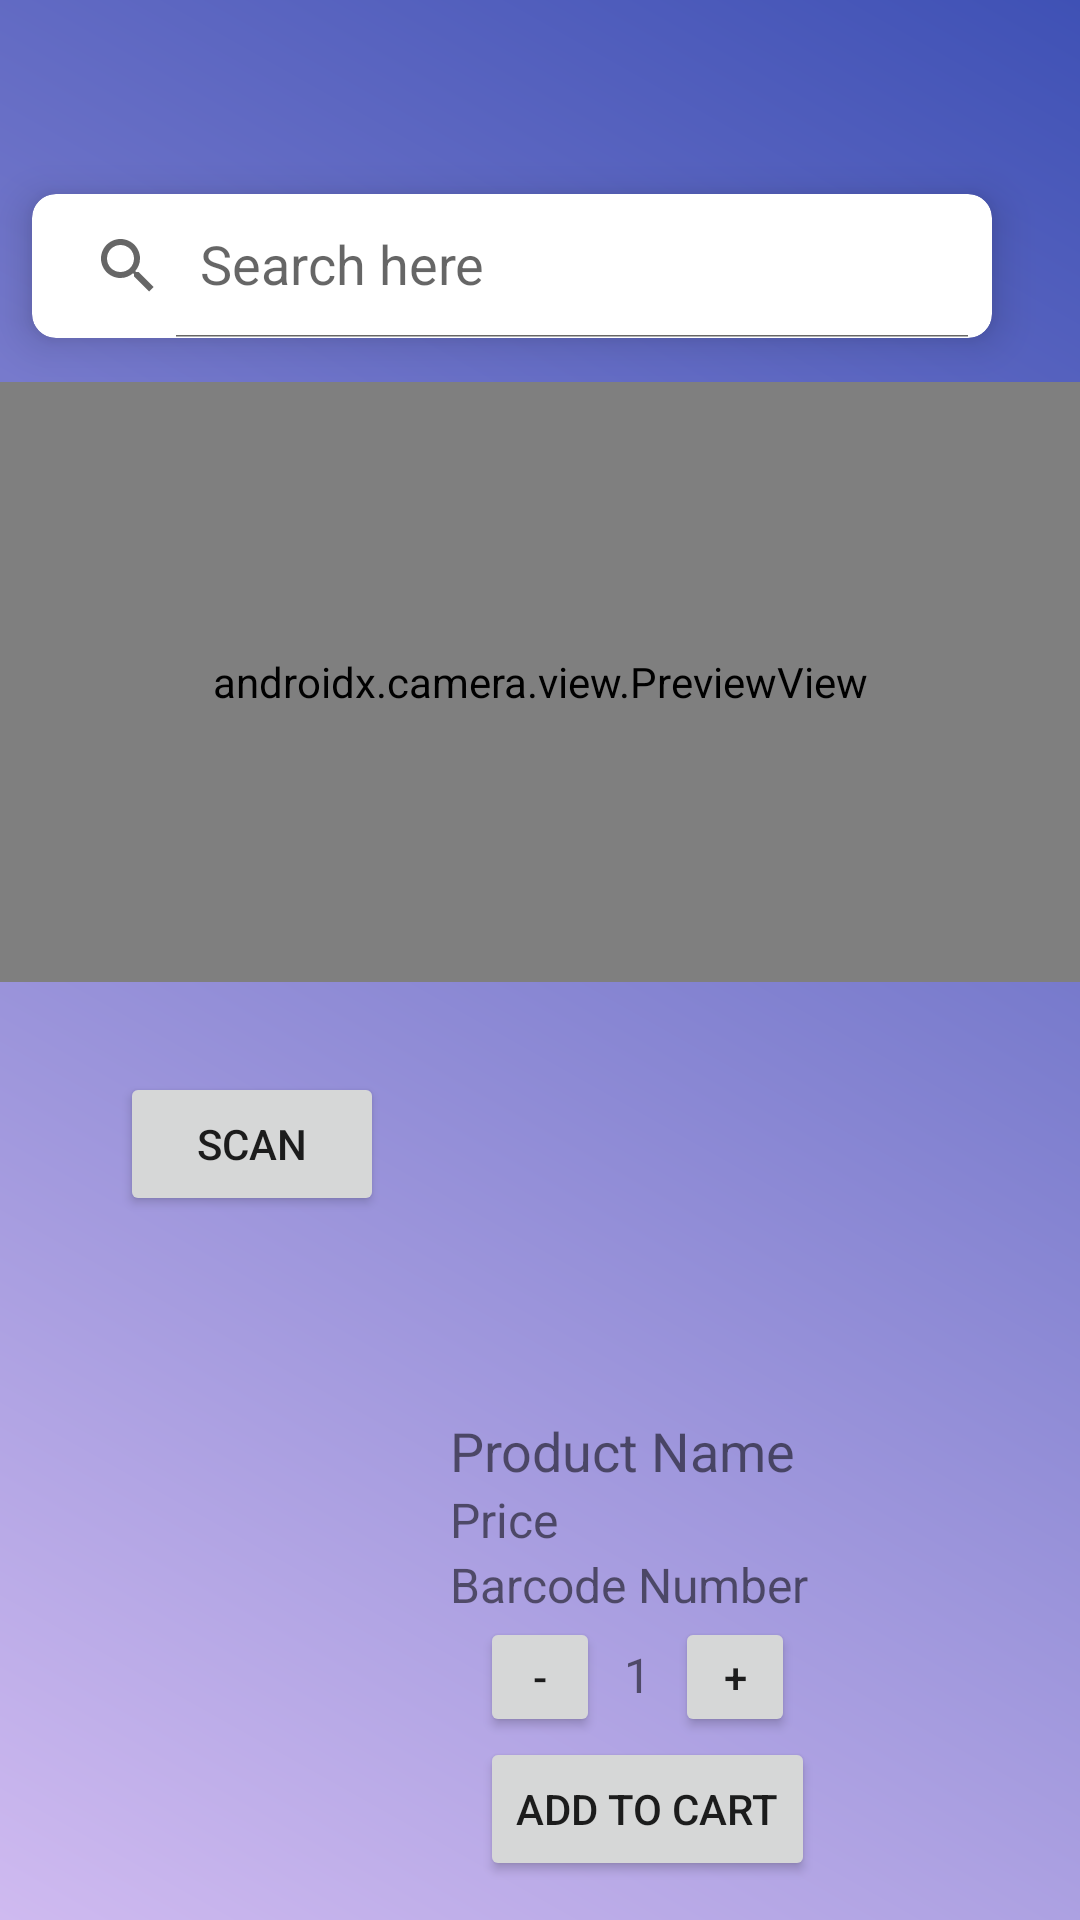

Reconstruct the res/layout file that produces this screen, plus the resources it refers to.
<!-- AndroidManifest.xml: application theme Theme.App_smart -->
<!-- res/layout/fragment_scan.xml -->
<?xml version="1.0" encoding="utf-8"?>
<LinearLayout xmlns:android="http://schemas.android.com/apk/res/android"
    xmlns:tools="http://schemas.android.com/tools"
    android:layout_width="match_parent"
    android:layout_height="match_parent"
    xmlns:app="http://schemas.android.com/apk/res-auto"
    android:background="@drawable/background_scan"

    android:orientation="vertical"
    tools:context=".Scan">

    


    <com.google.android.material.card.MaterialCardView
        android:layout_width="wrap_content"
        android:layout_height="wrap_content"
        app:cardCornerRadius="8dp"
        app:cardElevation="8dp"
        app:cardUseCompatPadding="true"
        android:layout_marginTop="50dp"
        >
        <androidx.appcompat.widget.SearchView
            android:layout_width="match_parent"
            android:layout_height="wrap_content"
            app:queryHint="Search here"
            app:iconifiedByDefault="false"


            />

    </com.google.android.material.card.MaterialCardView>

    <androidx.camera.view.PreviewView
        android:id="@+id/previewView"
        android:layout_width="match_parent"
        android:layout_height="200dp" />

    <Button
        android:id="@+id/btnScan"
        android:layout_width="wrap_content"
        android:layout_height="wrap_content"
        android:text="Scan"
        android:drawableStart="@drawable/ic_scan"
        android:layout_marginStart="40dp"
        android:layout_marginTop="30dp"

        />
    <LinearLayout
        android:layout_width="match_parent"
        android:layout_height="wrap_content"
        android:orientation="horizontal"

        >

    <TextView
        android:layout_width="match_parent"
        android:layout_height="20dp"
        android:id="@+id/barcodeTextView"
        android:layout_gravity="center"
        android:layout_marginStart="40dp"
        />
    </LinearLayout>



    <ScrollView
        android:layout_width="match_parent"
        android:layout_height="match_parent"
        android:layout_marginTop="30dp">

        <RelativeLayout
            android:layout_width="match_parent"
            android:layout_height="wrap_content">


            <ImageView
                android:id="@+id/productImage"
                android:layout_width="120dp"
                android:layout_height="120dp"
                android:layout_marginTop="16dp"
                android:src="@drawable/baseline_image" />

            <LinearLayout
                android:id="@+id/detailsLayout"
                android:layout_width="match_parent"
                android:layout_height="wrap_content"
                android:layout_alignTop="@id/productImage"
                android:layout_marginStart="30dp"
                android:layout_toRightOf="@id/productImage"
                android:orientation="vertical">

                <TextView
                    android:id="@+id/tvProductName"
                    android:layout_width="wrap_content"
                    android:layout_height="wrap_content"
                    android:text="Product Name"
                    android:textSize="18sp" />

                <Space
                    android:layout_width="13dp"
                    android:layout_height="wrap_content" />

                <TextView
                    android:id="@+id/tvPrice"
                    android:layout_width="wrap_content"
                    android:layout_height="wrap_content"
                    android:text="Price"
                    android:textSize="16sp"

                    />

                <Space
                    android:layout_width="20dp"
                    android:layout_height="wrap_content" />

                <TextView
                    android:id="@+id/tvBarcode"
                    android:layout_width="wrap_content"
                    android:layout_height="wrap_content"
                    android:text="Barcode Number"
                    android:textSize="16sp" />

                <LinearLayout
                    android:id="@+id/options_layout"
                    android:layout_width="match_parent"
                    android:layout_height="wrap_content"
                    android:layout_marginStart="10dp"
                    android:orientation="horizontal">

                    <Button
                        android:id="@+id/btnMinus"
                        android:layout_width="40dp"
                        android:layout_height="40dp"
                        android:text="-" />

                    <TextView
                        android:id="@+id/tvQuantity"
                        android:layout_width="wrap_content"
                        android:layout_height="wrap_content"
                        android:paddingStart="8dp"
                        android:paddingEnd="8dp"
                        android:text="1"
                        android:textSize="16sp" />

                    <Button
                        android:id="@+id/btnPlus"
                        android:layout_width="40dp"
                        android:layout_height="40dp"
                        android:text="+" />

                </LinearLayout>
                <Button
                    android:id="@+id/add_cart"
                    android:layout_width="wrap_content"
                    android:layout_height="wrap_content"
                    android:layout_marginStart="10dp"
                    android:text="Add to cart" />
            </LinearLayout>
        </RelativeLayout>
    </ScrollView>
</LinearLayout>
<!-- resources referenced by this layout -->
<resources>
  <!-- drawable background_scan (drawable) -->
  <?xml version="1.0" encoding="utf-8"?>
  <shape xmlns:android="http://schemas.android.com/apk/res/android">
      <gradient
          android:startColor="#cfbaf0"
          android:endColor="#3F51B5"
          android:angle="45"/>
  </shape>
  <style name="Theme.App_smart" parent="Theme.MaterialComponents.DayNight.NoActionBar">
          
          <item name="colorPrimary">@color/purple_500</item>
          <item name="colorPrimaryVariant">@color/purple_700</item>
          <item name="colorOnPrimary">@color/white</item>
          
          <item name="colorSecondary">@color/teal_200</item>
          <item name="colorSecondaryVariant">@color/teal_700</item>
          <item name="colorOnSecondary">@color/black</item>
  
          
          <item name="android:statusBarColor">?attr/colorPrimaryVariant</item>
          
      </style>
  <color name="purple_500">#FF6200EE</color>
  <color name="purple_700">#FF3700B3</color>
  <color name="white">#FFFFFFFF</color>
  <color name="teal_200">#FF03DAC5</color>
  <color name="teal_700">#FF018786</color>
  <color name="black">#FF000000</color>
</resources>
